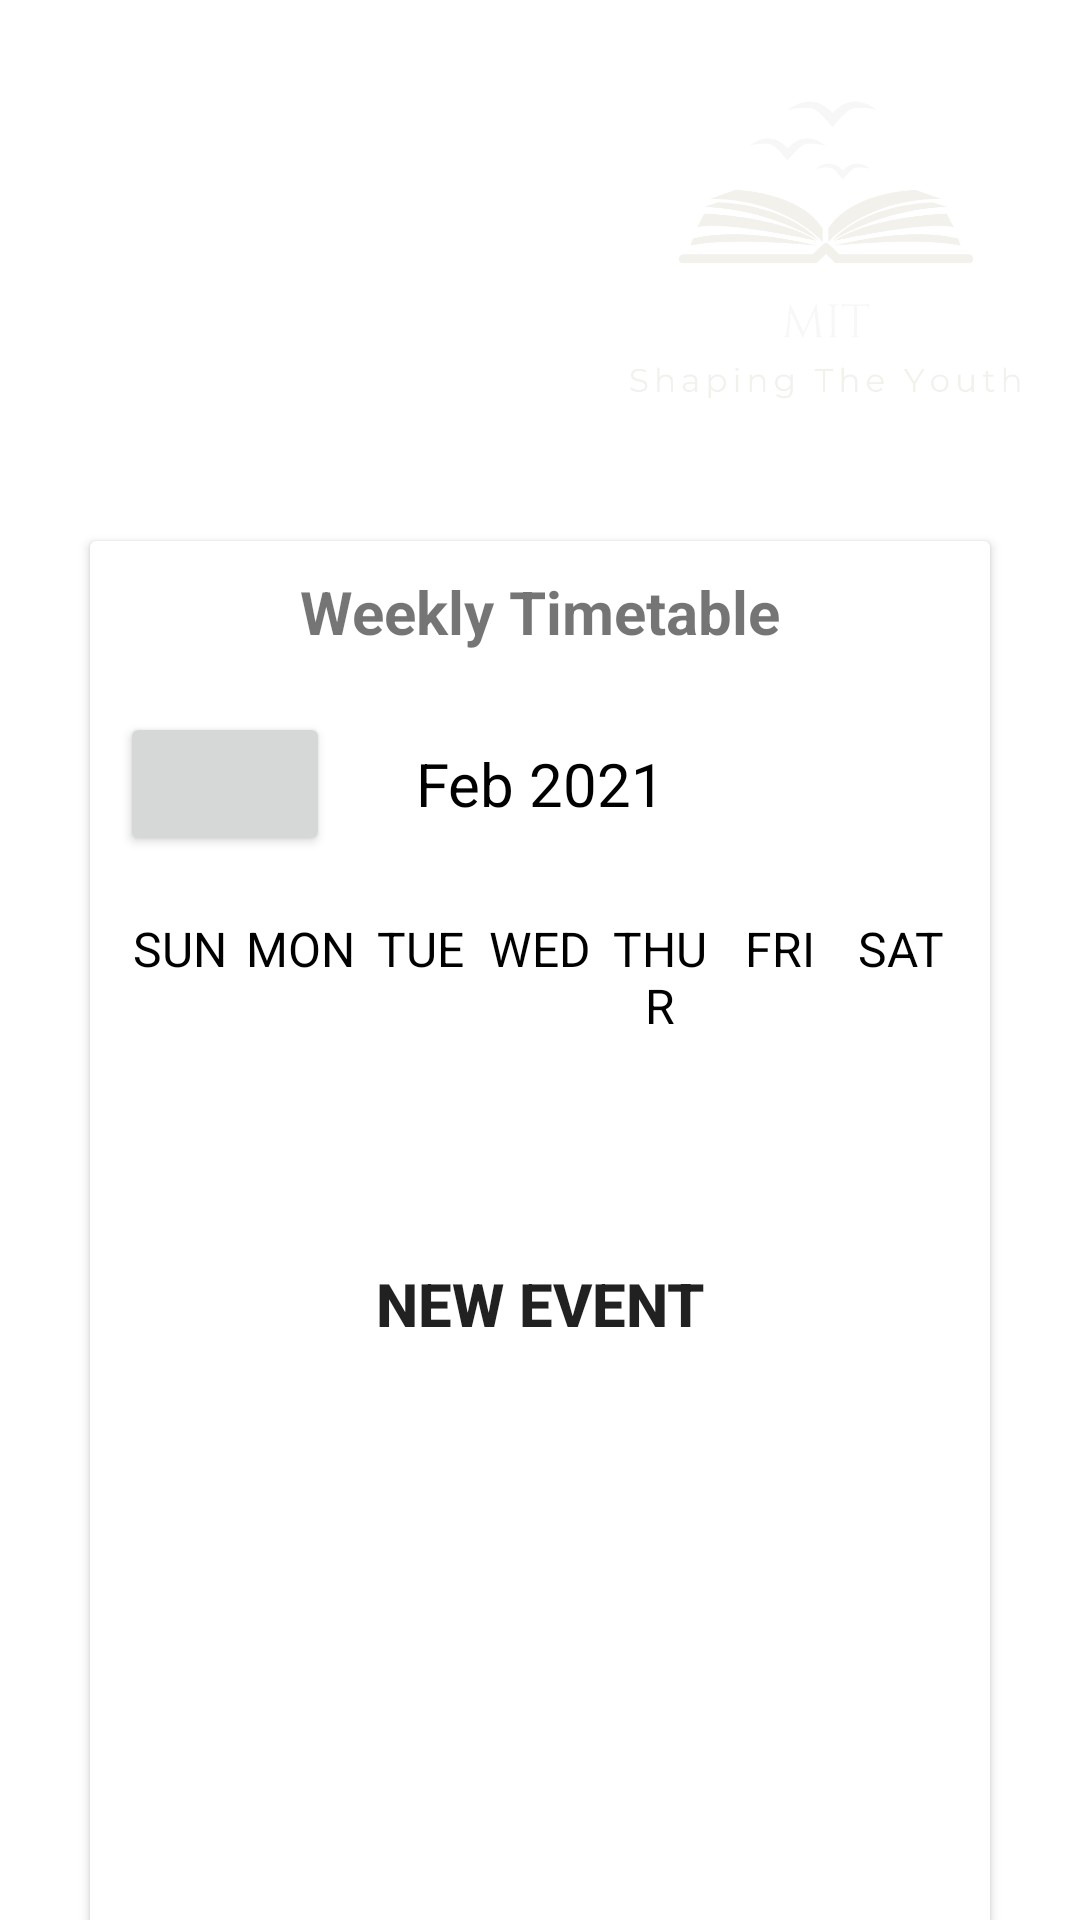

Here is an Android app screen rendered from its layout file. Give the layout XML and the strings, colors and styles it references.
<!-- AndroidManifest.xml: application theme Theme.MITApplication -->
<!-- res/layout/activity_view_timetable.xml -->
<?xml version="1.0" encoding="utf-8"?>
<androidx.core.widget.NestedScrollView xmlns:android="http://schemas.android.com/apk/res/android"
    xmlns:app="http://schemas.android.com/apk/res-auto"
    xmlns:tools="http://schemas.android.com/tools"
    android:layout_width="match_parent"
    android:layout_height="wrap_content"
    android:background="#E0E0E0"
    tools:context=".viewTimetable">

    <LinearLayout
        android:layout_width="match_parent"
        android:layout_height="match_parent"
        android:background="@color/white"
        android:orientation="vertical">


        <LinearLayout
            android:id="@+id/constraintLayout"
            android:layout_width="match_parent"
            android:layout_height="200dp"
            android:background="@drawable/bg_header"
            android:baselineAligned="false"
            android:orientation="horizontal">

            <RelativeLayout
                android:layout_width="0dp"
                android:layout_height="wrap_content"
                android:layout_weight="1">

                <TextView
                    android:id="@+id/txt_appbar_listActivity"
                    android:layout_width="match_parent"
                    android:layout_height="match_parent"
                    android:layout_alignParentLeft="true"
                    android:layout_alignParentEnd="false"
                    android:layout_centerInParent="true"
                    android:layout_marginStart="20dp"
                    android:layout_marginLeft="21dp"
                    android:layout_marginTop="30dp"
                    android:layout_marginEnd="7dp"
                    android:layout_marginBottom="7dp"
                    android:gravity="left"
                    android:text="My \nTimetable"
                    android:textColor="@color/white"
                    android:textSize="35dp" />

            </RelativeLayout>

            <RelativeLayout
                android:layout_width="0dp"
                android:layout_height="wrap_content"
                android:layout_weight="1">

                <ImageView
                    android:id="@+id/banner"
                    android:layout_width="match_parent"
                    android:layout_height="150dp"
                    android:layout_alignParentLeft="true"
                    android:layout_alignParentEnd="false"
                    android:layout_centerInParent="true"
                    android:layout_centerHorizontal="true"
                    android:layout_marginStart="30dp"
                    android:layout_marginLeft="21dp"
                    android:layout_marginTop="10dp"
                    android:layout_marginEnd="20dp"
                    android:layout_marginBottom="7dp"
                    android:gravity="right"
                    android:src="@drawable/mit_reduced">

                </ImageView>




            </RelativeLayout>

        </LinearLayout>

        <androidx.cardview.widget.CardView
            android:id="@+id/marks"
            android:layout_width="match_parent"
            android:layout_height="612dp"
            android:layout_marginLeft="30dp"
            android:layout_marginTop="-20dp"
            android:layout_marginRight="30dp"
            android:layout_marginBottom="100dp"

            android:elevation="5dp"
            app:cardBackgroundColor="@color/white">

            <androidx.appcompat.widget.LinearLayoutCompat
                android:layout_width="match_parent"
                android:layout_height="match_parent"
                android:layout_marginTop="0dp"
                android:orientation="vertical"
                android:padding="10dp">

                <LinearLayout
                    android:layout_width="match_parent"
                    android:layout_height="wrap_content"
                    android:orientation="horizontal"
                    android:textAlignment="center">

                    <TextView
                        android:id="@+id/txtWeek"
                        android:layout_width="match_parent"
                        android:layout_height="wrap_content"
                        android:text="Weekly Timetable"
                        android:textAlignment="center"
                        android:textSize="20dp"
                        android:textStyle="bold" />
                </LinearLayout>

                <LinearLayout
                    android:layout_width="match_parent"
                    android:layout_height="wrap_content"
                    android:layout_marginTop="20dp"
                    android:layout_marginBottom="20dp"
                    android:orientation="horizontal">

                    <Button
                        android:layout_width="0dp"
                        android:layout_height="wrap_content"
                        android:layout_weight="1"
                        android:text=""
                        android:onClick="previousWeekAction"
                        android:textSize="20sp"
                        android:textStyle="bold" />

                    <TextView
                        android:id="@+id/monthYearTV"
                        android:layout_width="0dp"
                        android:layout_height="wrap_content"
                        android:layout_weight="2"
                        android:text="Feb 2021"
                        android:textAlignment="center"
                        android:textColor="@color/black"
                        android:textSize="20sp" />

                    <Button
                        android:layout_width="0dp"
                        android:layout_height="wrap_content"
                        android:layout_weight="1"
                        android:background="@null"
                        android:onClick="nextWeekAction"
                        android:text=""
                        android:textSize="20sp"
                        android:textStyle="bold" />

                </LinearLayout>

                <LinearLayout
                    android:layout_width="match_parent"
                    android:layout_height="wrap_content"
                    android:orientation="horizontal">

                    <TextView
                        android:layout_width="0dp"
                        android:layout_height="wrap_content"
                        android:layout_weight="1"
                        android:text="SUN"
                        android:textAlignment="center"
                        android:textColor="@color/black"
                        android:textSize="16sp" />

                    <TextView
                        android:layout_width="0dp"
                        android:layout_height="wrap_content"
                        android:layout_weight="1"
                        android:text="MON"
                        android:textAlignment="center"
                        android:textColor="@color/black"
                        android:textSize="16sp" />

                    <TextView
                        android:layout_width="0dp"
                        android:layout_height="wrap_content"
                        android:layout_weight="1"
                        android:text="TUE"
                        android:textAlignment="center"
                        android:textColor="@color/black"
                        android:textSize="16sp" />

                    <TextView
                        android:layout_width="0dp"
                        android:layout_height="wrap_content"
                        android:layout_weight="1"
                        android:text="WED"
                        android:textAlignment="center"
                        android:textColor="@color/black"
                        android:textSize="16sp" />

                    <TextView
                        android:layout_width="0dp"
                        android:layout_height="wrap_content"
                        android:layout_weight="1"
                        android:text="THUR"
                        android:textAlignment="center"
                        android:textColor="@color/black"
                        android:textSize="16sp" />

                    <TextView
                        android:layout_width="0dp"
                        android:layout_height="wrap_content"
                        android:layout_weight="1"
                        android:text="FRI"
                        android:textAlignment="center"
                        android:textColor="@color/black"
                        android:textSize="16sp" />

                    <TextView
                        android:layout_width="0dp"
                        android:layout_height="wrap_content"
                        android:layout_weight="1"
                        android:text="SAT"
                        android:textAlignment="center"
                        android:textColor="@color/black"
                        android:textSize="16sp" />


                </LinearLayout>


                <androidx.recyclerview.widget.RecyclerView
                    android:id="@+id/calendarRecyclerView"
                    android:layout_width="match_parent"
                    android:layout_height="0dp"
                    android:layout_weight="1" />

                <Button
                    android:layout_width="wrap_content"
                    android:layout_height="wrap_content"
                    android:layout_gravity="center"
                    android:background="@null"
                    android:onClick="newEventAction"
                    android:text="New Event"
                    android:textSize="20sp"
                    android:textStyle="bold" />

                <ListView
                    android:id="@+id/eventListView"
                    android:layout_width="match_parent"
                    android:layout_height="0dp"
                    android:layout_weight="5" />
            </androidx.appcompat.widget.LinearLayoutCompat>
        </androidx.cardview.widget.CardView>






    </LinearLayout>

</androidx.core.widget.NestedScrollView>
<!-- resources referenced by this layout -->
<resources>
  <color name="black">#FF000000</color>
  <color name="white">#FFFFFFFF</color>
  <!-- drawable mit_reduced: png bitmap (drawable-v24, 42394 bytes) -->
  <style name="Theme.MITApplication" parent="Theme.MaterialComponents.DayNight.NoActionBar">
          
          <item name="colorPrimary">@color/purple_500</item>
          <item name="colorPrimaryVariant">@color/purple_700</item>
          <item name="colorOnPrimary">@color/white</item>
          
          <item name="colorSecondary">@color/teal_200</item>
          <item name="colorSecondaryVariant">@color/teal_700</item>
          <item name="colorOnSecondary">@color/black</item>
          
          <item name="android:statusBarColor">?attr/colorPrimaryVariant</item>
          
      </style>
  <color name="purple_500">#03254c</color>
  <color name="purple_700">#03254c</color>
  <color name="teal_200">#FF03DAC5</color>
  <color name="teal_700">#FF018786</color>
</resources>
